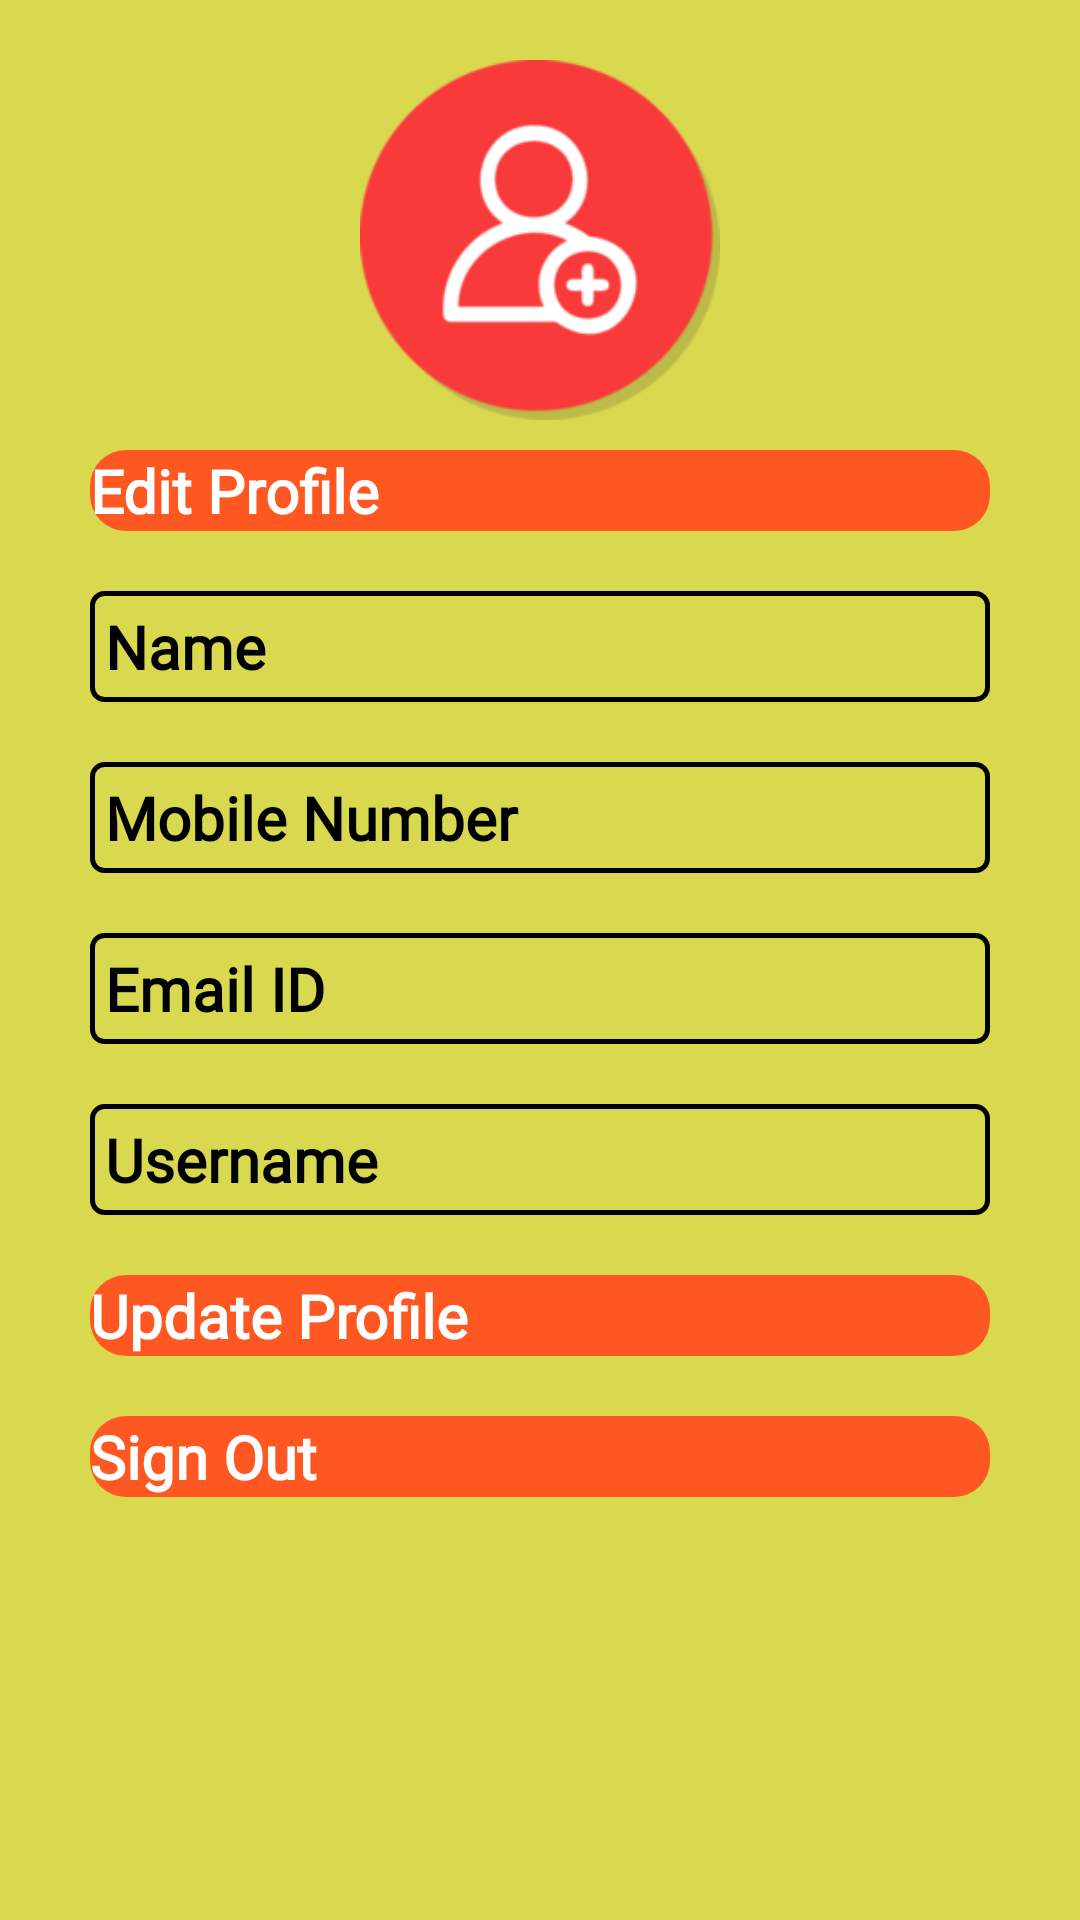

Produce the Android XML layout that renders to this screen, including the resource entries it uses.
<!-- AndroidManifest.xml: application theme Theme.FinalYearProject -->
<!-- res/layout/activity_my_profile.xml -->
<?xml version="1.0" encoding="utf-8"?>
<ScrollView xmlns:android="http://schemas.android.com/apk/res/android"
    xmlns:app="http://schemas.android.com/apk/res-auto"
    xmlns:tools="http://schemas.android.com/tools"
    android:layout_width="match_parent"
    android:layout_height="match_parent"
    android:background="@color/page_bg"
    tools:context=".MyProfileActivity"
    android:layout_margin="20dp">

    <LinearLayout
        android:id="@+id/main"
        android:layout_width="match_parent"
        android:layout_height="match_parent"
        android:orientation="vertical"
        android:layout_margin="20dp">

    <ImageView
        android:layout_width="120dp"
        android:layout_height="120dp"
        android:id="@+id/MyProfileProfilePhoto"
        android:src="@drawable/add_profile_img"
        android:layout_gravity="center_horizontal"
        />








    <androidx.appcompat.widget.AppCompatButton
        android:layout_width="match_parent"
        android:layout_height="wrap_content"
        android:id="@+id/acbtnMyProfileEditProfile"
        android:background="@drawable/btn_quickbite"
        android:text="Edit Profile"
        android:textColor="@color/white"
        android:textSize="20sp"
        android:layout_margin="10dp"
        android:editable="false"
        android:textStyle="bold"
        android:layout_gravity="center_horizontal"
        android:layout_marginTop="20dp"
        android:fontFamily="@font/black_ops_one"
        />


        <TextView
            android:layout_width="match_parent"
            android:layout_height="wrap_content"
            android:layout_margin="10sp"
            android:hint="Name"
            android:id="@+id/tvMyProfilename"
            android:drawablePadding="12sp"
            android:fontFamily="@font/aldrich"
            android:textColor="@color/black"
            android:textColorHint="@color/black"
            android:textSize="20sp"
            android:textStyle="bold"
            android:background="@drawable/tv_bg_shape"
            android:padding="5sp"/>




























        <TextView
            android:layout_width="match_parent"
            android:layout_height="wrap_content"
            android:layout_margin="10sp"
            android:hint="Mobile Number"
            android:id="@+id/tvMyProfileMobileNo"
            android:drawablePadding="12sp"
            android:fontFamily="@font/aldrich"
            android:textColor="@color/black"
            android:textColorHint="@color/black"
            android:textSize="20sp"
            android:textStyle="bold"
            android:background="@drawable/tv_bg_shape"
            android:padding="5sp"
                />


























      <TextView
            android:layout_margin="10sp"
            android:hint="Email ID"
                android:id="@+id/tvMyProfileEmailID"
                android:layout_width="match_parent"
                android:layout_height="wrap_content"
                android:drawablePadding="12sp"
                android:fontFamily="@font/aldrich"
                android:textColor="@color/black"
                android:textColorHint="@color/black"
                android:textSize="20sp"
                android:textStyle="bold"
                android:background="@drawable/tv_bg_shape"
                android:padding="5sp"/>






























        <TextView
            android:layout_width="match_parent"
            android:layout_height="wrap_content"
            android:layout_margin="10sp"
            android:hint="Username"
            android:textColorHint="@color/black"
            android:id="@+id/tvMyProfileUsername"
            android:drawablePadding="12sp"
            android:fontFamily="@font/aldrich"
            android:textColor="@color/black"
            android:focusable="false"
            android:clickable="false"
            android:textSize="20sp"
            android:textStyle="bold"
            android:background="@drawable/tv_bg_shape"
            android:padding="5sp"
            />































    <androidx.appcompat.widget.AppCompatButton
        android:layout_width="match_parent"
        android:layout_height="wrap_content"
        android:id="@+id/btnUpdate"
        android:text="Update Profile"
        android:textColor="@color/white"
        android:textSize="20sp"
        android:background="@drawable/btn_quickbite"
        android:layout_marginTop="10dp"
        android:layout_margin="10dp"
        android:textStyle="bold"
        android:fontFamily="@font/black_ops_one"

        />




    <androidx.appcompat.widget.AppCompatButton
        android:layout_width="match_parent"
        android:layout_height="wrap_content"
        android:id="@+id/btnSignOut"
        android:text="Sign Out"
        android:textColor="@color/white"
        android:textSize="20sp"
        android:background="@drawable/btn_quickbite"
        android:layout_marginTop="10dp"
        android:layout_margin="10dp"
        android:textStyle="bold"
        android:fontFamily="@font/black_ops_one"
        />


    </LinearLayout>



</ScrollView>
<!-- resources referenced by this layout -->
<resources>
  <color name="black">#FF000000</color>
  <color name="page_bg">#D9D950</color>
  <color name="white">#FFFFFFFF</color>
  <!-- drawable add_profile_img: png bitmap (drawable, 12093 bytes) -->
  <!-- drawable btn_quickbite (drawable) -->
  <?xml version="1.0" encoding="utf-8"?>
  <selector xmlns:android="http://schemas.android.com/apk/res/android">
      
      <item android:state_pressed="true">
          <shape android:shape="rectangle">
              <solid android:color="@color/buttonPressedColor"/>
              <corners android:radius="12dp"/>
          </shape>
      </item>
  
      
      <item>
          <shape android:shape="rectangle">
              <solid android:color="@color/primaryColor"/>
              <corners android:radius="12dp"/>
          </shape>
      </item>
  </selector>
  <!-- drawable icon_edit (drawable) -->
  <vector xmlns:android="http://schemas.android.com/apk/res/android"
      android:height="24dp"
      android:tint="@color/orange" android:viewportHeight="24" android:viewportWidth="24" android:width="24dp">
        
      <path android:fillColor="@android:color/white"
          android:pathData="M3,17.25V21h3.75L17.81,9.94l-3.75,-3.75L3,17.25zM20.71,7.04c0.39,-0.39 0.39,-1.02 0,-1.41l-2.34,-2.34c-0.39,-0.39 -1.02,-0.39 -1.41,0l-1.83,1.83 3.75,3.75 1.83,-1.83z"/>
      
  </vector>
  <!-- drawable tv_bg_shape (drawable) -->
  <?xml version="1.0" encoding="utf-8"?>
  <shape xmlns:android="http://schemas.android.com/apk/res/android">
  
      <stroke
          android:width="1.5dp"
          android:color="@color/black"/>
  
          <corners
              android:radius="4sp"/>
  
  </shape>
  <color name="buttonPressedColor">#D84315</color>
  <color name="primaryColor">#FF5722</color>
  <color name="orange">#EB900A</color>
</resources>
